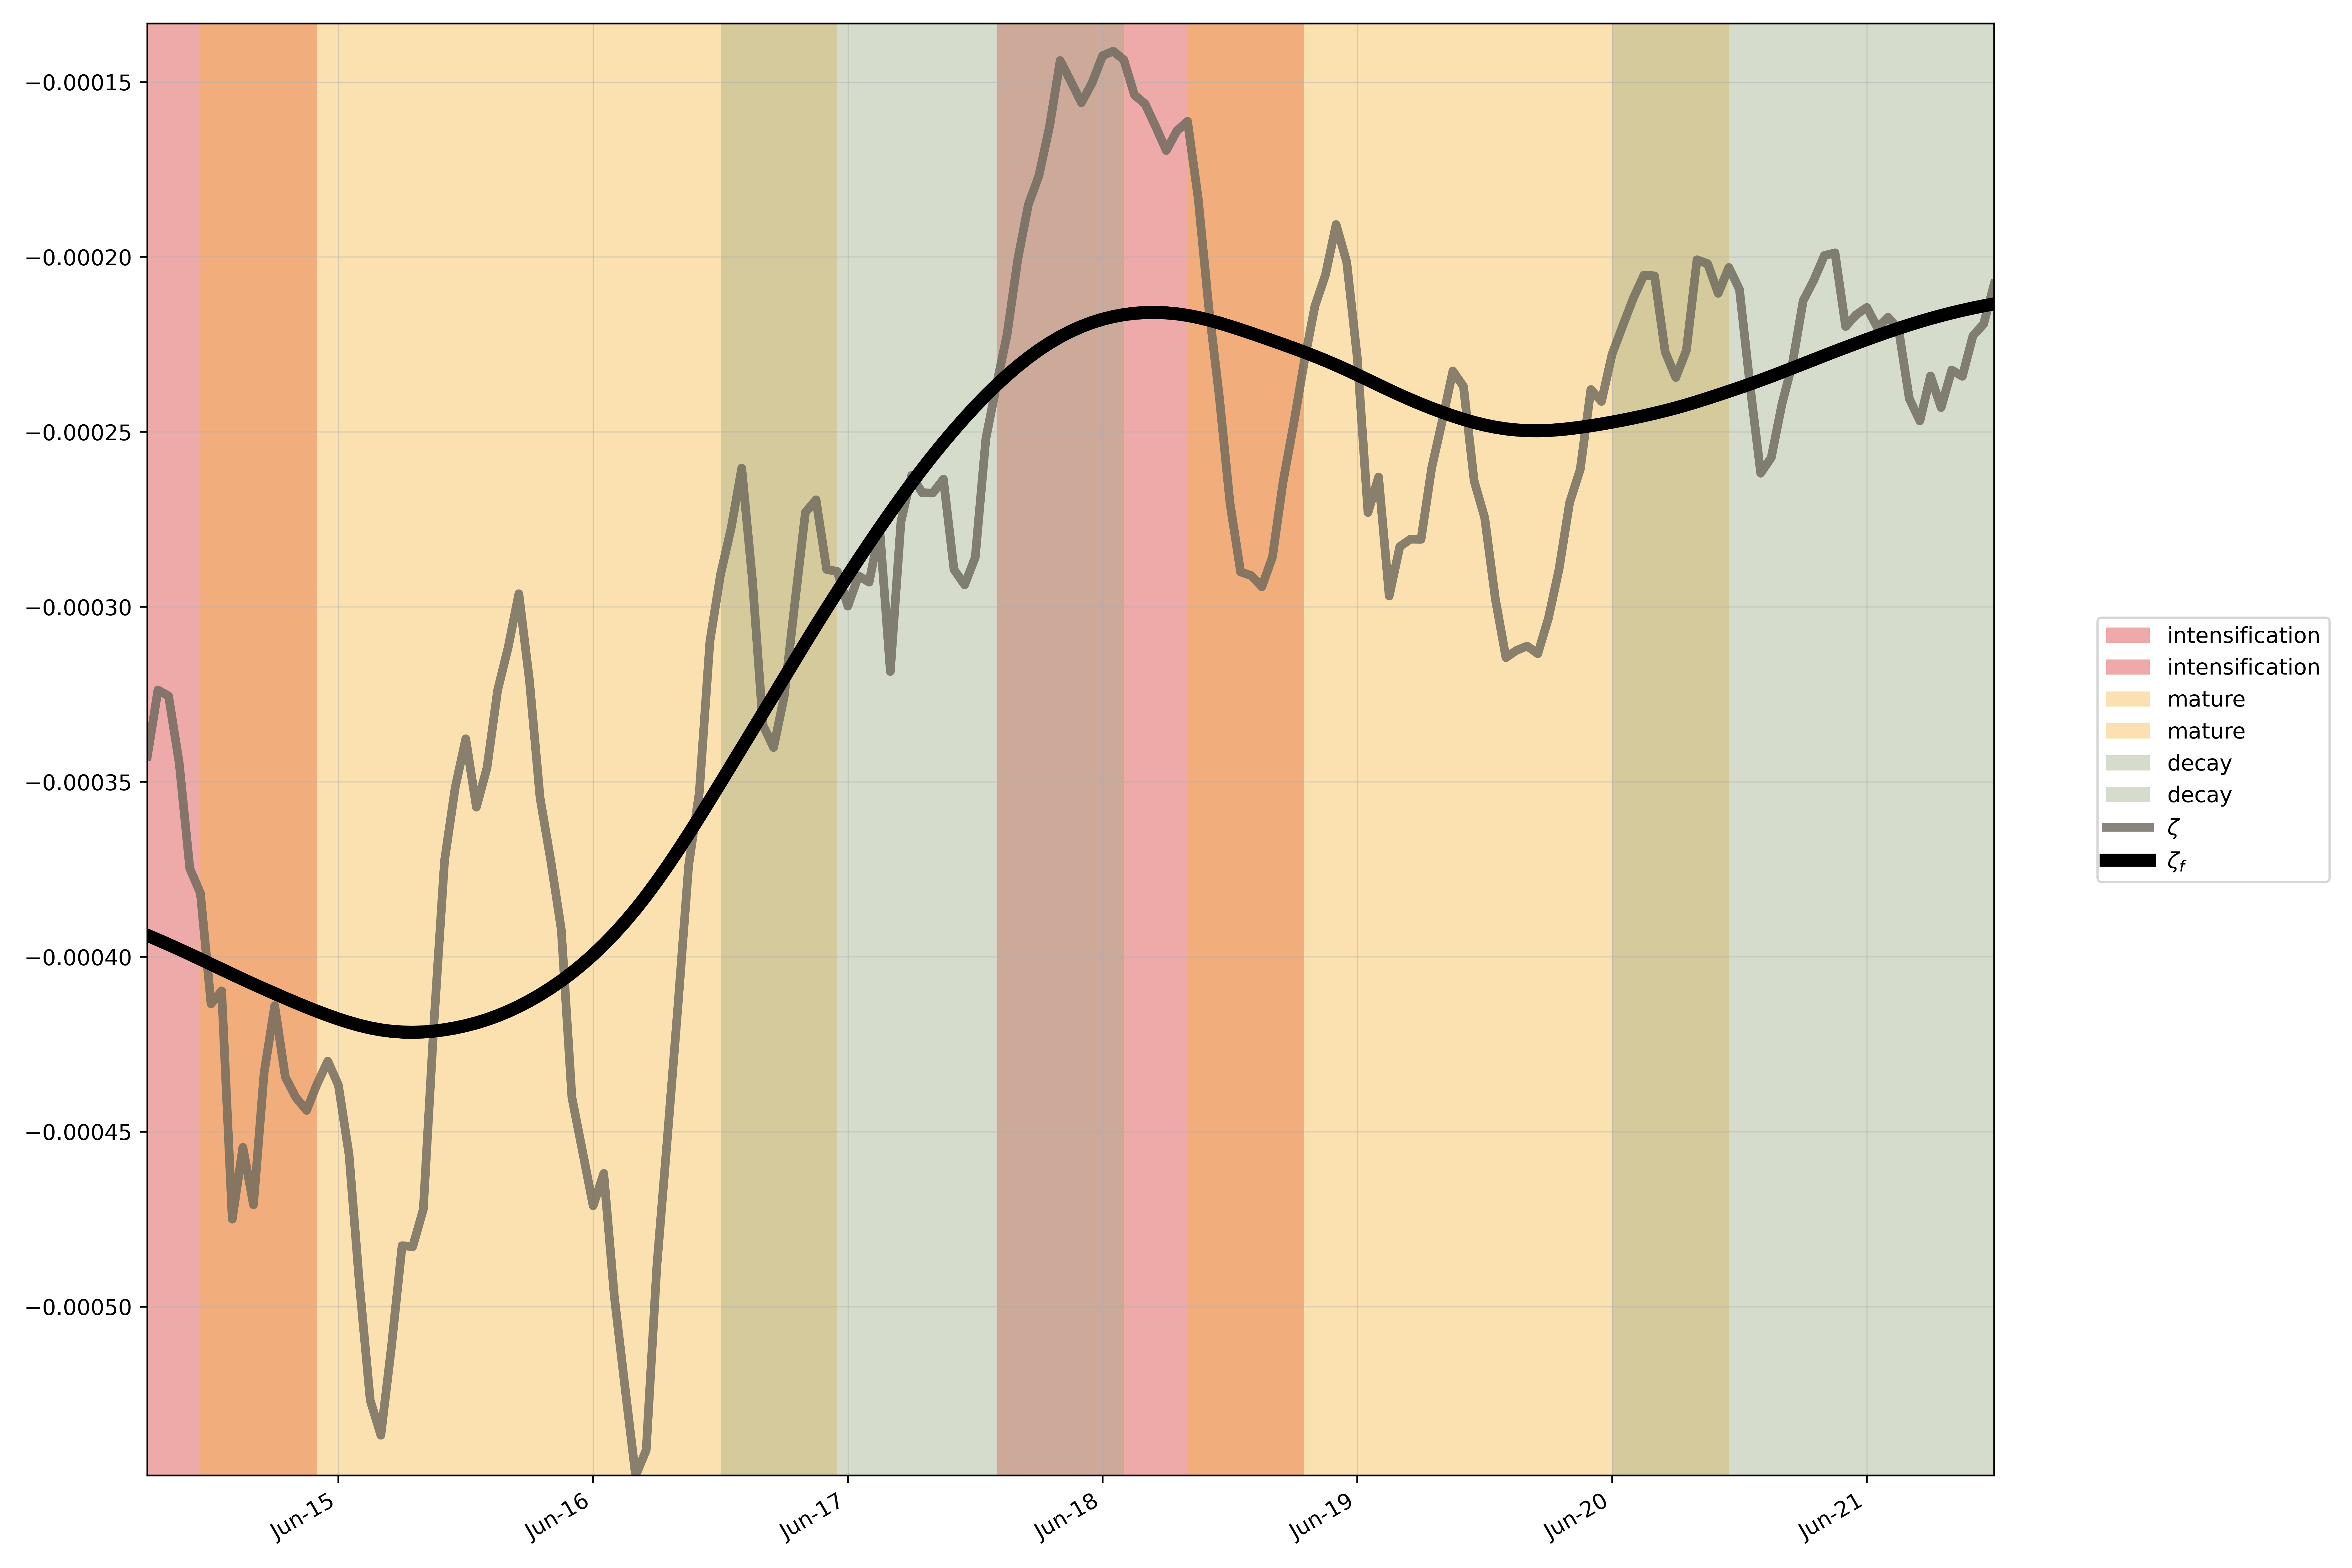

Data behind this chart, as committed beside it:
, start, end
incipient, , 
intensification, 2007-06-14 00:00:00, 2007-06-18 19:00:00
mature, 2007-06-14 11:00:00, 2007-06-20 11:00:00
decay, 2007-06-16 12:00:00, 2007-06-21 18:00:00
